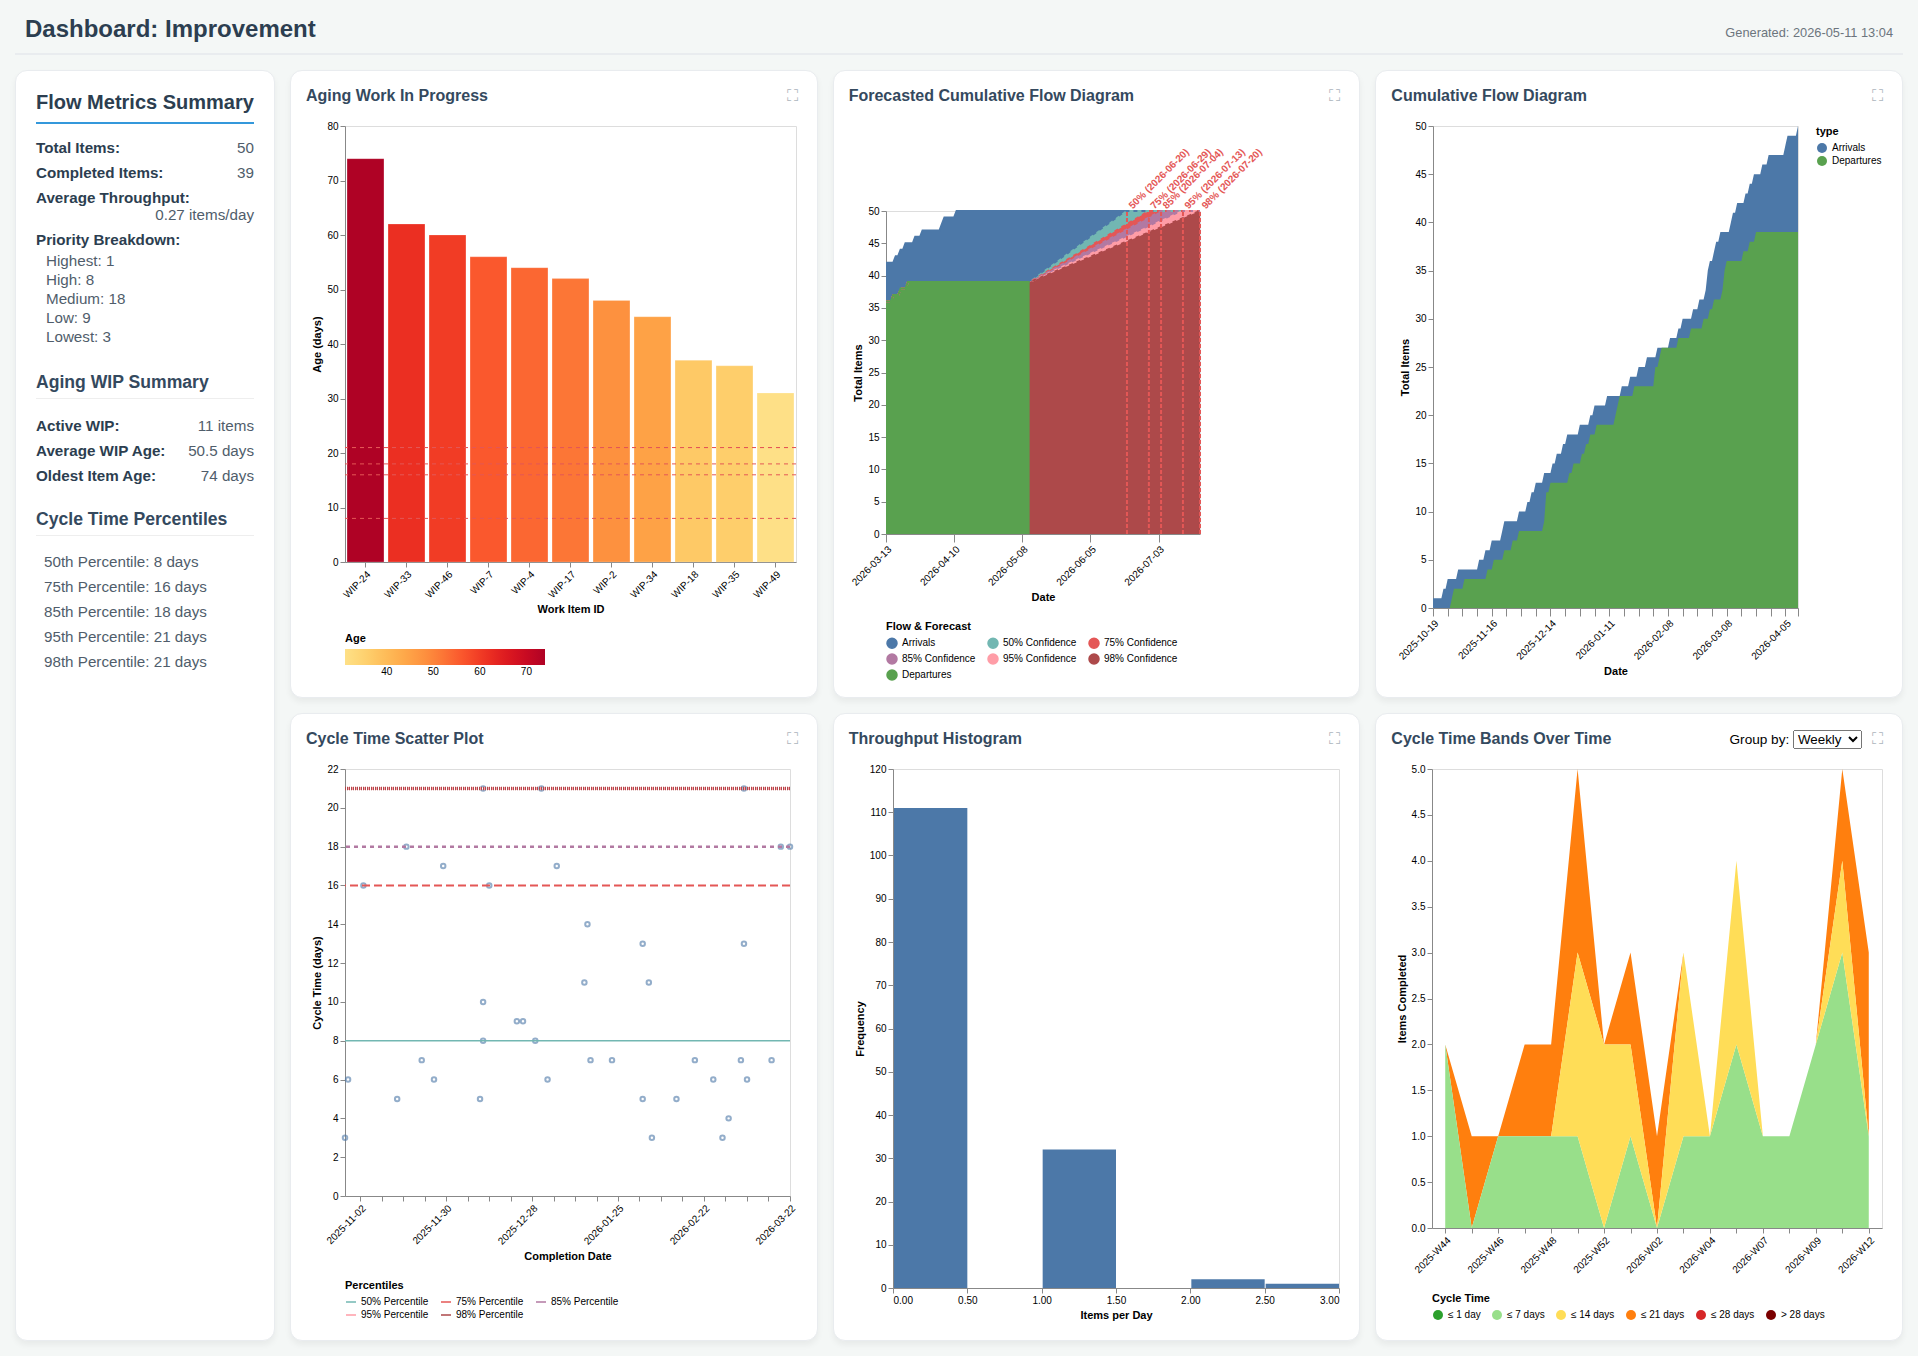

The file beside this chart, header and first rows:
ID, Title, Type, Priority, Start Date, End Date, Status, YYYY-Week, YYYY-MM, YYYY, Cycle Time (days), Current Age (days), URL, Done ≤ 1 day, Done ≤ 7 days, Done ≤ 14 days, Done ≤ 21 days, Done ≤ 28 days
DONE-34, Add comprehensive end-to-end tests for t…, Improvement, High, 2025-10-19, 2025-11-03, Done, 2025-W45, 2025-11, 2025, 16, , file:///home/cbroult/work/ruby/predictab…, false, false, false, true, true
DONE-79, Improve search indexing performance for …, Improvement, Medium, 2025-10-24, 2025-10-29, Done, 2025-W44, 2025-10, 2025, 6, , file:///home/cbroult/work/ruby/predictab…, false, true, true, true, true
DONE-81, Implement automated data export with con…, Improvement, Medium, 2025-10-26, 2025-10-28, Done, 2025-W44, 2025-10, 2025, 3, , file:///home/cbroult/work/ruby/predictab…, false, true, true, true, true
DONE-148, Create data migration scripts for the le…, Improvement, Low, 2025-10-31, 2025-11-17, Done, 2025-W47, 2025-11, 2025, 18, , file:///home/cbroult/work/ruby/predictab…, false, false, false, true, true
DONE-73, Improve error handling and retry logic i…, Improvement, High, 2025-11-10, 2025-11-14, Done, 2025-W46, 2025-11, 2025, 5, , file:///home/cbroult/work/ruby/predictab…, false, true, true, true, true
DONE-78, Implement two-factor authentication for …, Improvement, Medium, 2025-11-13, 2025-11-29, Done, 2025-W48, 2025-11, 2025, 17, , file:///home/cbroult/work/ruby/predictab…, false, false, false, true, true
DONE-127, Implement webhook delivery with exponent…, Improvement, Highest, 2025-11-16, 2025-11-22, Done, 2025-W47, 2025-11, 2025, 7, , file:///home/cbroult/work/ruby/predictab…, false, true, true, true, true
DONE-103, Implement smart caching strategy for fre…, Improvement, Low, 2025-11-21, 2025-11-26, Done, 2025-W48, 2025-11, 2025, 6, , file:///home/cbroult/work/ruby/predictab…, false, true, true, true, true
DONE-143, Implement configurable rate limiting for…, Improvement, Medium, 2025-11-22, 2025-12-12, Done, 2025-W50, 2025-12, 2025, 21, , file:///home/cbroult/work/ruby/predictab…, false, false, false, true, true
DONE-95, Implement GDPR-compliant data deletion w…, Improvement, Medium, 2025-11-29, 2025-12-14, Done, 2025-W50, 2025-12, 2025, 16, , file:///home/cbroult/work/ruby/predictab…, false, false, false, true, true
DONE-80, Refactor the notification service to use…, Improvement, Medium, 2025-12-03, 2025-12-12, Done, 2025-W50, 2025-12, 2025, 10, , file:///home/cbroult/work/ruby/predictab…, false, false, true, true, true
DONE-84, Resolve slow startup time caused by heav…, Improvement, Low, 2025-12-05, 2025-12-12, Done, 2025-W50, 2025-12, 2025, 8, , file:///home/cbroult/work/ruby/predictab…, false, false, true, true, true
DONE-11, Fix performance regression in the data p…, Improvement, Low, 2025-12-07, 2025-12-11, Done, 2025-W50, 2025-12, 2025, 5, , file:///home/cbroult/work/ruby/predictab…, false, true, true, true, true
DONE-24, Resolve memory leak in the background jo…, Improvement, High, 2025-12-11, 2025-12-31, Done, 2026-W01, 2025-12, 2025, 21, , file:///home/cbroult/work/ruby/predictab…, false, false, false, true, true
DONE-129, Redesign the reporting dashboard with fi…, Improvement, High, 2025-12-15, 2025-12-23, Done, 2025-W52, 2025-12, 2025, 9, , file:///home/cbroult/work/ruby/predictab…, false, false, true, true, true
DONE-105, Fix intermittent timeout errors in the t…, Improvement, Medium, 2025-12-17, 2025-12-25, Done, 2025-W52, 2025-12, 2025, 9, , file:///home/cbroult/work/ruby/predictab…, false, false, true, true, true
DONE-15, Add audit logging for all user actions i…, Improvement, Medium, 2025-12-20, 2026-01-05, Done, 2026-W02, 2026-01, 2026, 17, , file:///home/cbroult/work/ruby/predictab…, false, false, false, true, true
DONE-29, Add internationalization support for the…, Improvement, High, 2025-12-22, 2025-12-29, Done, 2026-W01, 2025-12, 2025, 8, , file:///home/cbroult/work/ruby/predictab…, false, false, true, true, true
DONE-66, Add GraphQL API endpoint for the mobile …, Improvement, Medium, 2025-12-28, 2026-01-02, Done, 2026-W01, 2026-01, 2026, 6, , file:///home/cbroult/work/ruby/predictab…, false, true, true, true, true
DONE-58, Add support for custom fields in the cus…, Improvement, Medium, 2026-01-02, 2026-01-15, Done, 2026-W03, 2026-01, 2026, 14, , file:///home/cbroult/work/ruby/predictab…, false, false, true, true, true
DONE-9, Add automated regression tests for the p…, Improvement, Medium, 2026-01-04, 2026-01-14, Done, 2026-W03, 2026-01, 2026, 11, , file:///home/cbroult/work/ruby/predictab…, false, false, true, true, true
DONE-144, Add dark mode support to the main applic…, Improvement, Lowest, 2026-01-10, 2026-01-16, Done, 2026-W03, 2026-01, 2026, 7, , file:///home/cbroult/work/ruby/predictab…, false, true, true, true, true
DONE-17, Add support for multiple currency displa…, Improvement, Low, 2026-01-17, 2026-01-23, Done, 2026-W04, 2026-01, 2026, 7, , file:///home/cbroult/work/ruby/predictab…, false, true, true, true, true
DONE-52, Add comprehensive API documentation usin…, Improvement, Lowest, 2026-01-21, 2026-02-02, Done, 2026-W06, 2026-02, 2026, 13, , file:///home/cbroult/work/ruby/predictab…, false, false, true, true, true
DONE-45, Implement soft-delete functionality acro…, Improvement, Medium, 2026-01-25, 2026-02-04, Done, 2026-W06, 2026-02, 2026, 11, , file:///home/cbroult/work/ruby/predictab…, false, false, true, true, true
DONE-62, Add comprehensive end-to-end tests for t…, Improvement, Medium, 2026-01-29, 2026-02-02, Done, 2026-W06, 2026-02, 2026, 5, , file:///home/cbroult/work/ruby/predictab…, false, true, true, true, true
DONE-82, Improve search indexing performance for …, Improvement, Lowest, 2026-02-03, 2026-02-05, Done, 2026-W06, 2026-02, 2026, 3, , file:///home/cbroult/work/ruby/predictab…, false, true, true, true, true
DONE-139, Implement automated data export with con…, Improvement, High, 2026-02-09, 2026-02-13, Done, 2026-W07, 2026-02, 2026, 5, , file:///home/cbroult/work/ruby/predictab…, false, true, true, true, true
DONE-40, Create data migration scripts for the le…, Improvement, Low, 2026-02-13, 2026-02-19, Done, 2026-W08, 2026-02, 2026, 7, , file:///home/cbroult/work/ruby/predictab…, false, true, true, true, true
DONE-138, Improve error handling and retry logic i…, Improvement, High, 2026-02-15, 2026-03-07, Done, 2026-W10, 2026-03, 2026, 21, , file:///home/cbroult/work/ruby/predictab…, false, false, false, true, true
DONE-43, Implement two-factor authentication for …, Improvement, Medium, 2026-02-20, 2026-02-25, Done, 2026-W09, 2026-02, 2026, 6, , file:///home/cbroult/work/ruby/predictab…, false, true, true, true, true
DONE-131, Implement webhook delivery with exponent…, Improvement, Low, 2026-02-23, 2026-03-07, Done, 2026-W10, 2026-03, 2026, 13, , file:///home/cbroult/work/ruby/predictab…, false, false, true, true, true
DONE-25, Implement smart caching strategy for fre…, Improvement, Medium, 2026-02-26, 2026-02-28, Done, 2026-W09, 2026-02, 2026, 3, , file:///home/cbroult/work/ruby/predictab…, false, true, true, true, true
DONE-93, Implement configurable rate limiting for…, Improvement, High, 2026-02-27, 2026-03-02, Done, 2026-W10, 2026-03, 2026, 4, , file:///home/cbroult/work/ruby/predictab…, false, true, true, true, true
WIP-24, Add machine learning model integration f…, Improvement, Medium, 2026-02-27, , In Progress, , , , , 74, file:///home/cbroult/work/ruby/predictab…, , , , , 
DONE-133, Optimize the recommendation engine for b…, Improvement, Low, 2026-02-28, 2026-03-06, Done, 2026-W10, 2026-03, 2026, 7, , file:///home/cbroult/work/ruby/predictab…, false, true, true, true, true
DONE-18, Fix broken pagination on the search resu…, Improvement, Medium, 2026-03-02, 2026-03-19, Done, 2026-W12, 2026-03, 2026, 18, , file:///home/cbroult/work/ruby/predictab…, false, false, false, true, true
DONE-86, Fix incorrect date timezone handling in …, Improvement, Medium, 2026-03-03, 2026-03-08, Done, 2026-W10, 2026-03, 2026, 6, , file:///home/cbroult/work/ruby/predictab…, false, true, true, true, true
DONE-115, Implement feature flag system for gradua…, Improvement, Low, 2026-03-05, 2026-03-22, Done, 2026-W12, 2026-03, 2026, 18, , file:///home/cbroult/work/ruby/predictab…, false, false, false, true, true
DONE-97, Implement soft-delete functionality acro…, Improvement, Medium, 2026-03-10, 2026-03-16, Done, 2026-W12, 2026-03, 2026, 7, , file:///home/cbroult/work/ruby/predictab…, false, true, true, true, true
WIP-33, Build a unified API gateway to consolida…, Improvement, High, 2026-03-11, , In Progress, , , , , 62, file:///home/cbroult/work/ruby/predictab…, , , , , 
WIP-46, Refactor the background job system to su…, Improvement, Medium, 2026-03-13, , In Progress, , , , , 60, file:///home/cbroult/work/ruby/predictab…, , , , , 
WIP-7, Design the data warehouse schema for the…, Improvement, Medium, 2026-03-17, , In Progress, , , , , 56, file:///home/cbroult/work/ruby/predictab…, , , , , 
WIP-4, Add support for real-time collaborative …, Improvement, Highest, 2026-03-19, , In Progress, , , , , 54, file:///home/cbroult/work/ruby/predictab…, , , , , 
WIP-17, Implement smart search with natural lang…, Improvement, Lowest, 2026-03-21, , In Progress, , , , , 52, file:///home/cbroult/work/ruby/predictab…, , , , , 
WIP-2, Implement the new onboarding email seque…, Improvement, Medium, 2026-03-25, , In Progress, , , , , 48, file:///home/cbroult/work/ruby/predictab…, , , , , 
WIP-34, Add support for importing data from lega…, Improvement, Medium, 2026-03-28, , In Progress, , , , , 45, file:///home/cbroult/work/ruby/predictab…, , , , , 
WIP-18, Implement chaos engineering tests for re…, Improvement, Lowest, 2026-04-05, , In Progress, , , , , 37, file:///home/cbroult/work/ruby/predictab…, , , , , 
WIP-35, Add support for versioned API contracts …, Improvement, Medium, 2026-04-06, , In Progress, , , , , 36, file:///home/cbroult/work/ruby/predictab…, , , , , 
WIP-49, Add intelligent alerting with anomaly de…, Improvement, Low, 2026-04-11, , In Progress, , , , , 31, file:///home/cbroult/work/ruby/predictab…, , , , , 
